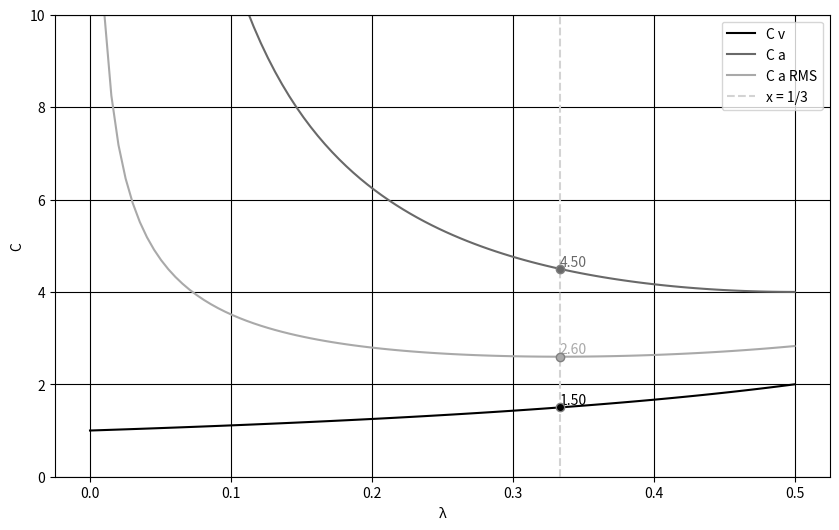

Here is the Python script that generated this plot:
import numpy as np
import matplotlib.pyplot as plt

# Imposta il tema in scala di grigi
plt.style.use('grayscale')

# Intervallo di x
x = np.linspace(0, 0.5, 100)

# Definizione delle funzioni
C_v = 1 / (1 - x)
C_a = 1 / (x * (1 - x))
C_aRMS = np.sqrt(x) / (x * (1 - x))

# Punto specifico x = 1/3
x_point = 1 / 3
C_v_point = 1 / (1 - x_point)
C_a_point = 1 / (x_point * (1 - x_point))
C_aRMS_point = np.sqrt(x_point) / (x_point * (1 - x_point))

# Creazione del grafico
plt.figure(figsize=(10, 6))
plt.plot(x, C_v, color='black', linestyle='-', label='C v')
plt.plot(x, C_a, color='dimgray', linestyle='-', label='C a')
plt.plot(x, C_aRMS, color='darkgray', linestyle='-', label='C a RMS')

# Aggiungi una linea verticale in x = 1/3
plt.axvline(x=x_point, color='lightgray', linestyle='--', label='x = 1/3')

# Aggiungi marcatori per i valori delle funzioni in x = 1/3
plt.scatter([x_point], [C_v_point], color='black', edgecolor='gray', zorder=5)
plt.scatter([x_point], [C_a_point], color='dimgray', edgecolor='gray', zorder=5)
plt.scatter([x_point], [C_aRMS_point], color='darkgray', edgecolor='gray', zorder=5)

# Annotazioni per i valori delle funzioni in x = 1/3
plt.text(x_point, C_v_point, f'{C_v_point:.2f}', color='black', ha='left', va='bottom')
plt.text(x_point, C_a_point, f'{C_a_point:.2f}', color='dimgray', ha='left', va='bottom')
plt.text(x_point, C_aRMS_point, f'{C_aRMS_point:.2f}', color='darkgray', ha='left', va='bottom')

# Personalizzazione del grafico
#plt.title("C v, C a, e C a RMS per moto simmetrico con evidenza di x = 1/3")
plt.xlabel("λ")
plt.ylabel("C")
plt.ylim(0, 10)  # Imposta il limite dell'asse y tra 0 e 10
plt.legend()
plt.grid(True)

# Salva il grafico come immagine
plt.savefig("CvCaCaRMS.png", dpi=300)